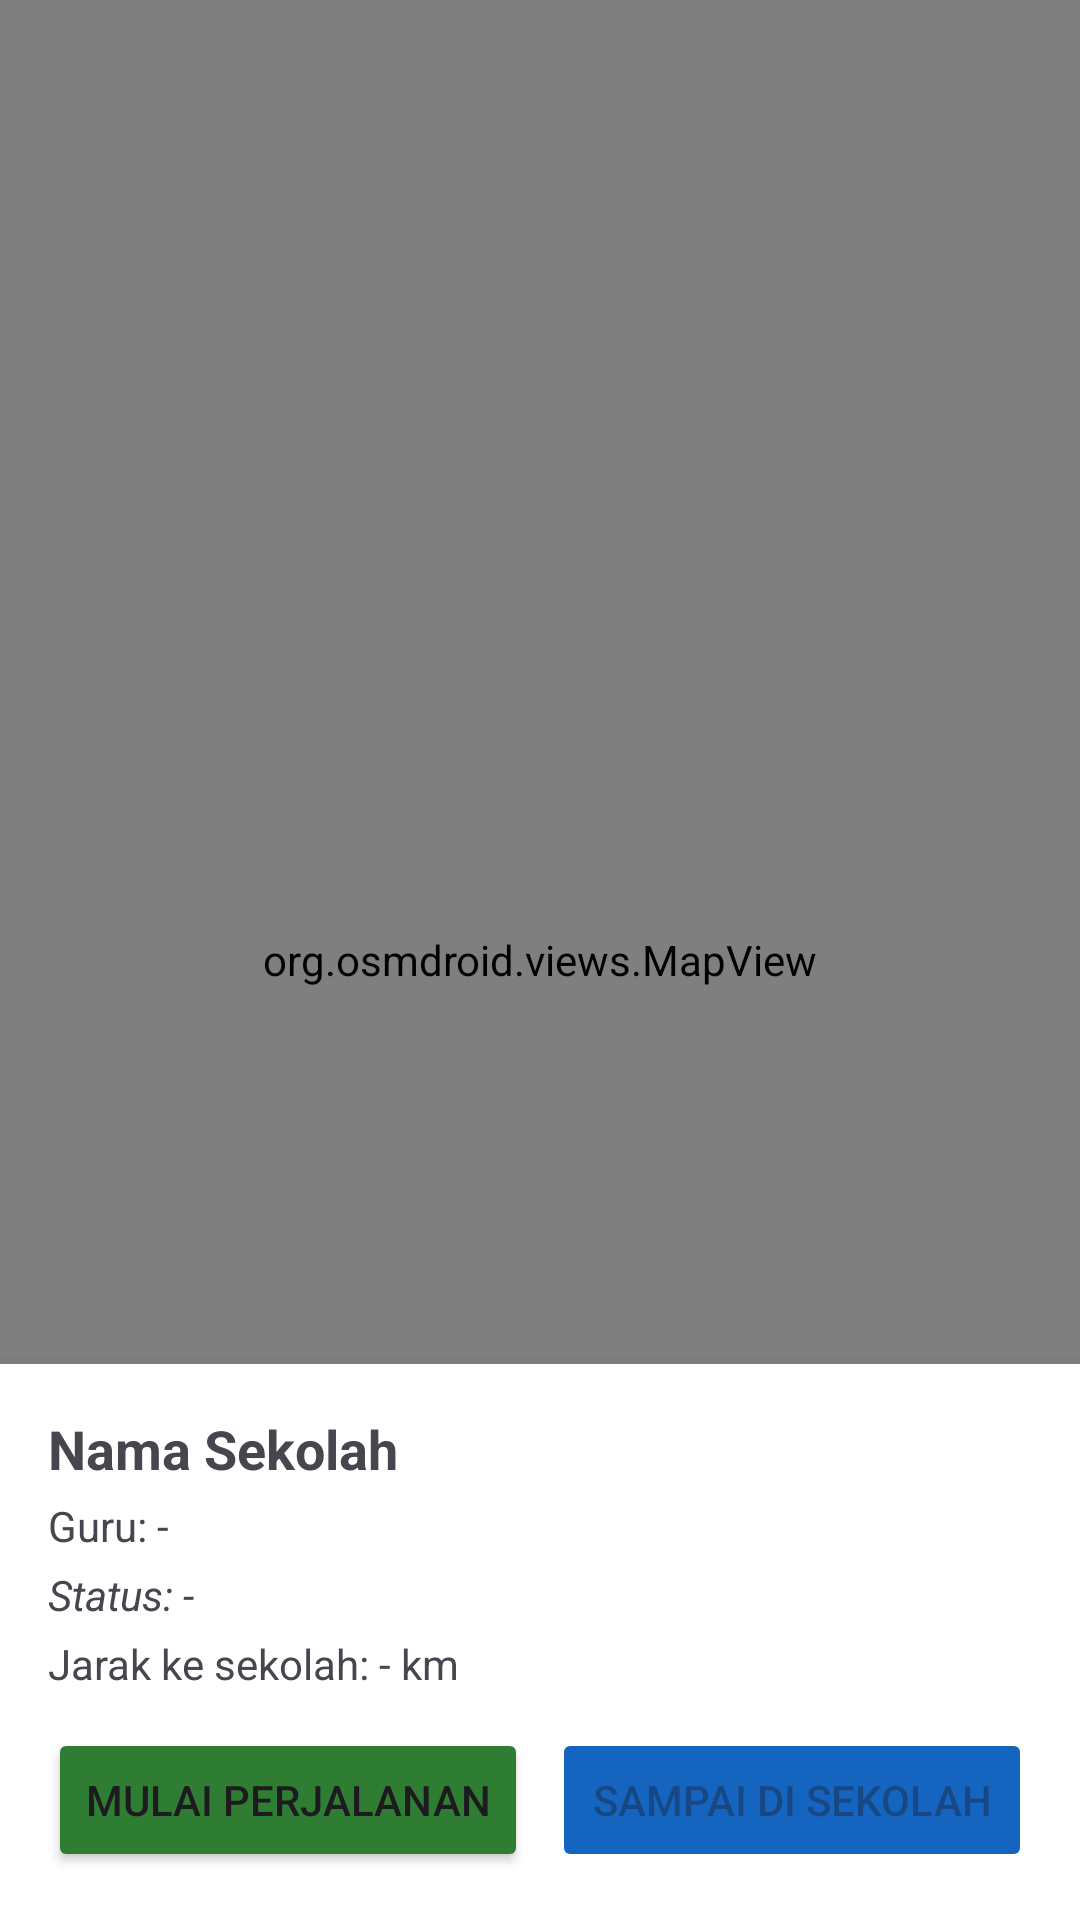

Android layout source for this screen:
<!-- AndroidManifest.xml: application theme Theme.MBG_Project_APP -->
<!-- res/layout/activity_tracking.xml -->
<?xml version="1.0" encoding="utf-8"?>
<RelativeLayout xmlns:android="http://schemas.android.com/apk/res/android"
    android:layout_width="match_parent"
    android:layout_height="match_parent">

    
    <org.osmdroid.views.MapView
        android:id="@+id/mapView"
        android:layout_width="match_parent"
        android:layout_height="match_parent" />

    
    <LinearLayout
        android:layout_width="match_parent"
        android:layout_height="wrap_content"
        android:layout_alignParentBottom="true"
        android:orientation="vertical"
        android:background="#FFFFFF"
        android:padding="16dp"
        android:elevation="8dp">

        <TextView
            android:id="@+id/tvTrackingNamaSekolah"
            android:layout_width="match_parent"
            android:layout_height="wrap_content"
            android:text="Nama Sekolah"
            android:textSize="18sp"
            android:textStyle="bold" />

        <TextView
            android:id="@+id/tvTrackingGuru"
            android:layout_width="match_parent"
            android:layout_height="wrap_content"
            android:layout_marginTop="4dp"
            android:text="Guru: -" />

        <TextView
            android:id="@+id/tvTrackingStatus"
            android:layout_width="match_parent"
            android:layout_height="wrap_content"
            android:layout_marginTop="4dp"
            android:textStyle="italic"
            android:text="Status: -" />

        <TextView
            android:id="@+id/tvJarak"
            android:layout_width="match_parent"
            android:layout_height="wrap_content"
            android:layout_marginTop="4dp"
            android:text="Jarak ke sekolah: - km" />

        <LinearLayout
            android:layout_width="match_parent"
            android:layout_height="wrap_content"
            android:layout_marginTop="12dp"
            android:orientation="horizontal">

            <Button
                android:id="@+id/btnMulaiPerjalanan"
                android:layout_width="0dp"
                android:layout_height="wrap_content"
                android:layout_weight="1"
                android:layout_marginEnd="4dp"
                android:text="Mulai Perjalanan"
                android:backgroundTint="#2E7D32" />

            <Button
                android:id="@+id/btnSampaiSekolah"
                android:layout_width="0dp"
                android:layout_height="wrap_content"
                android:layout_weight="1"
                android:layout_marginStart="4dp"
                android:text="Sampai di Sekolah"
                android:enabled="false"
                android:backgroundTint="#1565C0" />
        </LinearLayout>

    </LinearLayout>

</RelativeLayout>
<!-- resources referenced by this layout -->
<resources>
  <style name="Theme.MBG_Project_APP" parent="Base.Theme.MBG_Project_APP" />
  <style name="Base.Theme.MBG_Project_APP" parent="Theme.Material3.DayNight.NoActionBar">
          
          
      </style>
</resources>
